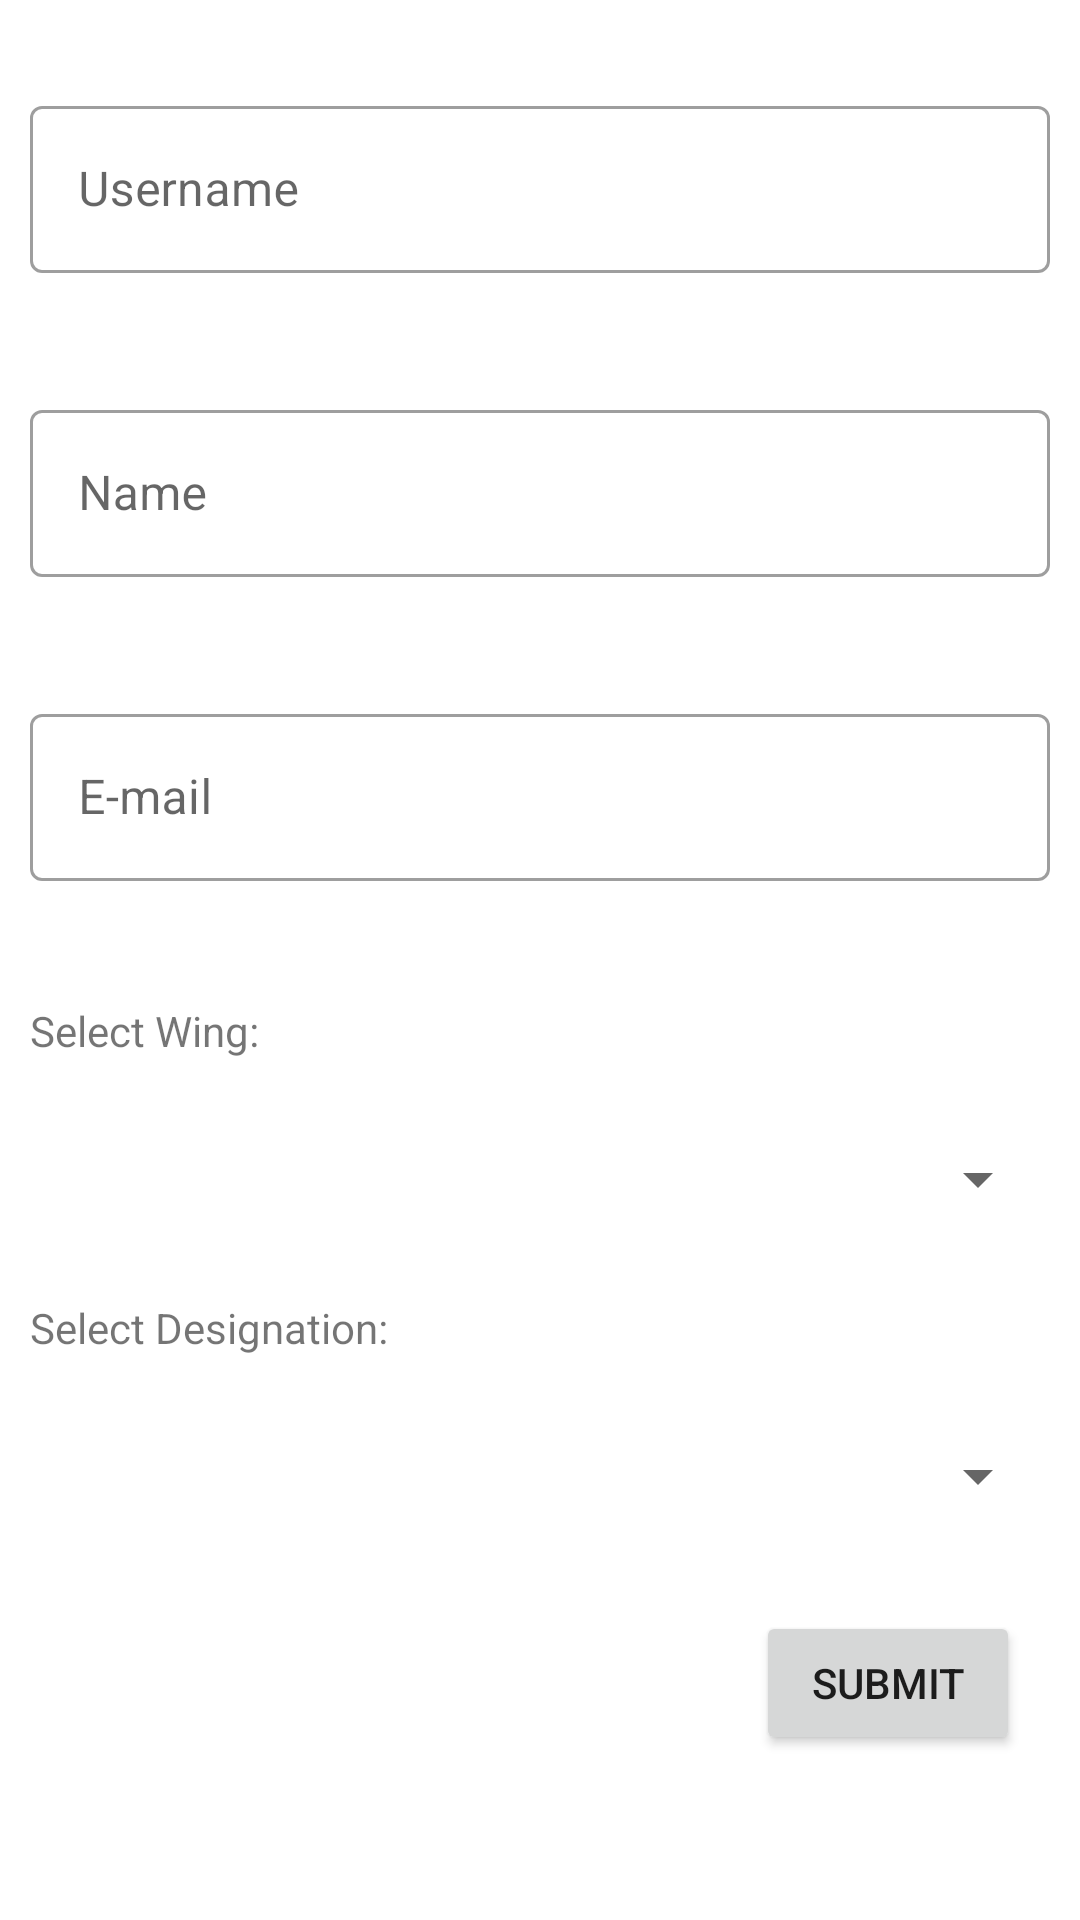

Reconstruct the res/layout file that produces this screen, plus the resources it refers to.
<!-- AndroidManifest.xml: application theme Theme.Festify -->
<!-- res/layout/activity_request_verification.xml -->
<?xml version="1.0" encoding="utf-8"?>
<LinearLayout xmlns:android="http://schemas.android.com/apk/res/android"
    xmlns:tools="http://schemas.android.com/tools"
    android:layout_width="match_parent"
    android:layout_height="match_parent"
    xmlns:app="http://schemas.android.com/apk/res-auto"
    android:orientation="vertical"
    tools:context=".RequestVerificationActivity">
    <ScrollView
        android:layout_width="match_parent"
        android:layout_height="match_parent">
        <LinearLayout
            android:layout_width="match_parent"
            android:layout_height="wrap_content"
            android:orientation="vertical">

            <com.google.android.material.textfield.TextInputLayout
                android:id="@+id/verification_username_layout"
                style="@style/Widget.MaterialComponents.TextInputLayout.OutlinedBox"
                android:layout_width="match_parent"
                android:layout_height="wrap_content"
                app:endIconMode="clear_text"
                app:errorEnabled="true"
                app:errorIconDrawable="@drawable/ic_error"
                android:layout_marginTop="30dp"
                android:layout_marginLeft="10dp"
                android:layout_marginRight="10dp"
                android:layout_marginBottom="10dp"
                android:hint="Username"
                android:focusable="false">

                <com.google.android.material.textfield.TextInputEditText
                    android:id="@+id/verification_username_edit_text"
                    android:focusable="false"
                    android:layout_width="match_parent"
                    android:layout_height="match_parent" />
            </com.google.android.material.textfield.TextInputLayout>

            <com.google.android.material.textfield.TextInputLayout
                android:id="@+id/verification_name_layout"
                style="@style/Widget.MaterialComponents.TextInputLayout.OutlinedBox"
                android:layout_width="match_parent"
                android:layout_height="wrap_content"
                android:layout_margin="10dp"
                app:endIconMode="clear_text"
                app:errorEnabled="true"
                app:errorIconDrawable="@drawable/ic_error"
                android:hint="Name">

                <com.google.android.material.textfield.TextInputEditText
                    android:id="@+id/verification_name_edit_text"
                    android:layout_width="match_parent"
                    android:layout_height="match_parent" />
            </com.google.android.material.textfield.TextInputLayout>

            <com.google.android.material.textfield.TextInputLayout
                android:id="@+id/verification_email_layout"
                style="@style/Widget.MaterialComponents.TextInputLayout.OutlinedBox"
                android:layout_width="match_parent"
                android:layout_height="wrap_content"
                android:layout_margin="10dp"
                app:endIconMode="clear_text"
                app:errorEnabled="true"
                android:focusable="false"
                app:errorIconDrawable="@drawable/ic_error"
                android:hint="E-mail">

                <com.google.android.material.textfield.TextInputEditText
                    android:id="@+id/verification_email_edit_text"
                    android:focusable="false"
                    android:layout_width="match_parent"
                    android:layout_height="match_parent" />
            </com.google.android.material.textfield.TextInputLayout>

            <TextView
                android:layout_width="wrap_content"
                android:layout_height="wrap_content"
                android:layout_margin="10dp"
                android:text="Select Wing:" />

            <Spinner
                android:id="@+id/verification_wing_spinner"
                android:layout_width="match_parent"
                android:layout_height="40dp"
                android:layout_margin="10dp"
                android:spinnerMode="dropdown" />
            <TextView
                android:layout_width="wrap_content"
                android:layout_height="wrap_content"
                android:layout_margin="10dp"
                android:text="Select Designation:" />

            <Spinner
                android:id="@+id/verification_designation_spinner"
                android:layout_width="match_parent"
                android:layout_height="40dp"
                android:layout_margin="10dp"
                android:spinnerMode="dropdown" />

            <Button
                android:id="@+id/submit_request_btn"
                android:layout_width="wrap_content"
                android:layout_height="wrap_content"
                android:layout_gravity="end"
                android:layout_marginTop="15dp"
                android:layout_marginEnd="20dp"
                android:layout_marginBottom="30dp"
                android:text="submit" />
        </LinearLayout>
    </ScrollView>
</LinearLayout>
<!-- resources referenced by this layout -->
<resources>
  <style name="Theme.Festify" parent="Theme.MaterialComponents.DayNight.DarkActionBar">
          
          <item name="colorPrimary">@color/purple_500</item>
          <item name="colorPrimaryVariant">@color/purple_700</item>
          <item name="colorOnPrimary">@color/white</item>
          
          <item name="colorSecondary">@color/teal_200</item>
          <item name="colorSecondaryVariant">@color/teal_700</item>
          <item name="colorOnSecondary">@color/black</item>
          
          <item name="android:statusBarColor" tools:targetApi="l">?attr/colorPrimaryVariant</item>
          
      </style>
  <color name="purple_500">#FF6200EE</color>
  <color name="purple_700">#FF3700B3</color>
  <color name="white">#FFFFFFFF</color>
  <color name="teal_200">#FF03DAC5</color>
  <color name="teal_700">#FF018786</color>
  <color name="black">#FF000000</color>
</resources>
